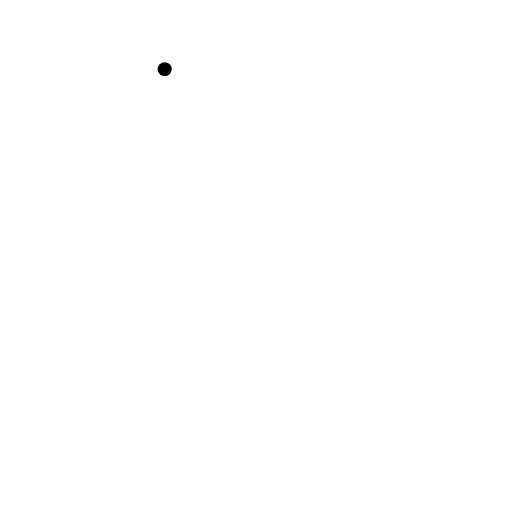
t = 0.00 s
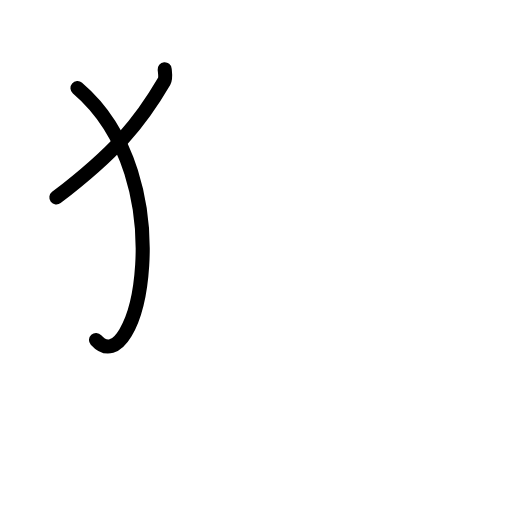
t = 1.75 s
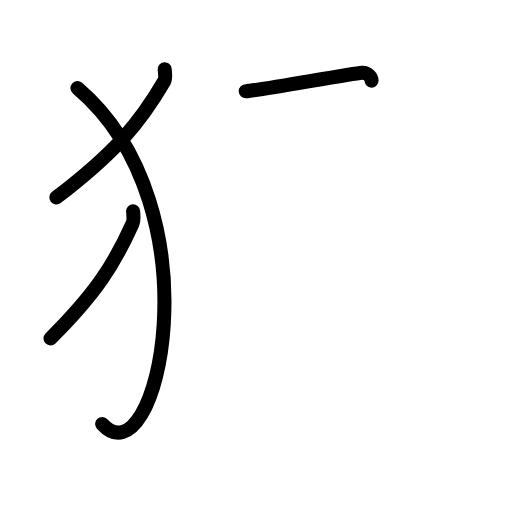
t = 3.58 s
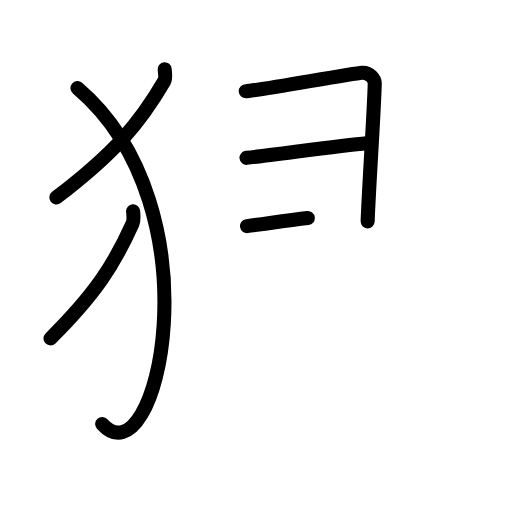
t = 5.50 s
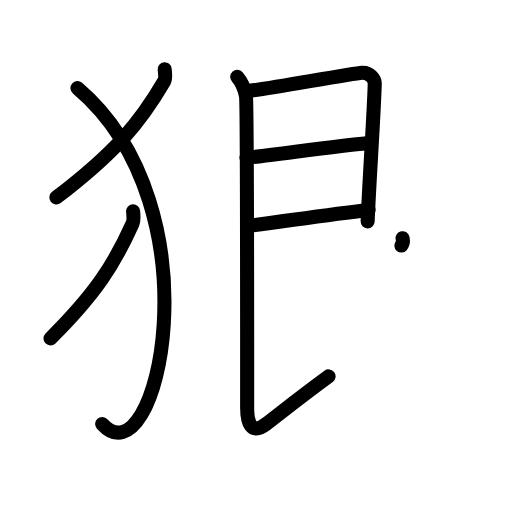
t = 7.25 s
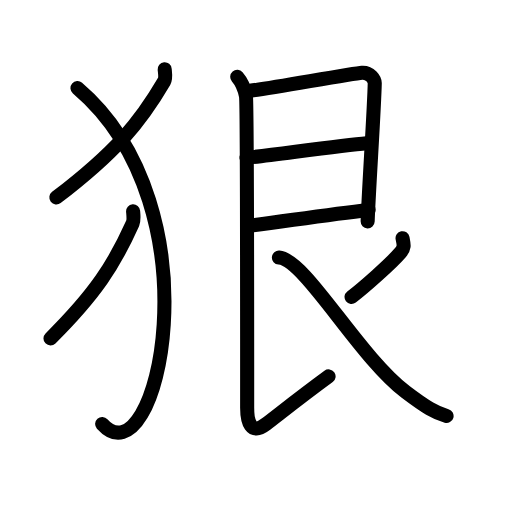
t = 9.00 s

The animated SVG that drew these frames (rendered in a browser with its animation timeline set to each time). Animation: 26 SMIL elements (animate=26); one cycle of 9.00 s.

<?xml version="1.0" encoding="UTF-8"?>
<!--
AniKanjiVG is licensed by CC-BY-SA Paul C. Sommerhoff (https://bitbucket.org/sommerhoff/anikanjivg).
AniKanjiVG uses KanjiVG which is licensed by CC-BY-SA Ulrich Apel (http://kanjivg.tagaini.net).
See also http://creativecommons.org/licenses/by-sa/3.0/
-->
<svg xmlns:kvg='http://kanjivg.tagaini.net' xmlns='http://www.w3.org/2000/svg' width='109' height='109' viewBox='0 0 109 109' style='fill:none;stroke:#000000;stroke-width:3;stroke-linecap:round;stroke-linejoin:round;' id="kvg:kanji_072e0"><g id="kvg:072e0" kvg:element="狠"><g id="kvg:072e0-g1" kvg:element="⺨" kvg:variant="true" kvg:original="犬" kvg:position="left" kvg:radical="tradit"><path id="kvg:072e0-s1" kvg:type="㇒" d="M35.06,14.75c0.06,0.64,0.28,1.89-0.12,2.58C29.77,26.19,24.53,32.46,12,42.04"><animate attributeName="d" begin="0.0s" dur="0.5s" from="M35.06,14.75C35.06,14.75,35.06,14.75,35.06,14.75" to="M35.06,14.75c0.06,0.64,0.28,1.89-0.12,2.58" />
<animate attributeName="d" begin="0.5s" dur="0.5s" from="M35.06,14.75c0.06,0.64,0.28,1.89-0.12,2.58c0,0,0,0,0,0,0" to="M35.06,14.75c0.06,0.64,0.28,1.89-0.12,2.58C29.77,26.19,24.53,32.46,12,42.04" />
</path>
<path id="kvg:072e0-s2" kvg:type="㇕va" d="M16.5,18.75c30.25,25.75,16.96,84.53,5.25,71.5"><animate attributeName="d" begin="1.0s" dur="1.0s" from="M16.5,18.75C16.5,18.75,16.5,18.75,16.5,18.75" to="M16.5,18.75c30.25,25.75,16.96,84.53,5.25,71.5" />
<animate attributeName="d" begin="0s" dur="1.0s" from="M-100,-100" to="M-100,-100" />
</path>
<path id="kvg:072e0-s3" kvg:type="㇒" d="M28.34,45c0.05,0.64,0.21,1.87-0.1,2.56c-3.94,8.78-7.93,14.99-17.49,24.48"><animate attributeName="d" begin="2.0s" dur="0.5s" from="M28.34,45C28.34,45,28.34,45,28.34,45" to="M28.34,45c0.05,0.64,0.21,1.87-0.1,2.56" />
<animate attributeName="d" begin="2.5s" dur="0.5s" from="M28.34,45c0.05,0.64,0.21,1.87-0.1,2.56c0,0,0,0,0,0,0" to="M28.34,45c0.05,0.64,0.21,1.87-0.1,2.56c-3.94,8.78-7.93,14.99-17.49,24.48" />
<animate attributeName="d" begin="0s" dur="2.0s" from="M-100,-100" to="M-100,-100" />
</path>
</g>
<g id="kvg:072e0-g2" kvg:element="艮" kvg:position="right"><path id="kvg:072e0-s4" kvg:type="㇕" d="M52.32,19.44c2.3-0.13,22.64-3.8,24.73-3.96c1.74-0.13,2.75,1.45,2.73,2.25c-0.12,5.64-1.29,22.76-1.51,29.39"><animate attributeName="d" begin="3.0s" dur="0.3333333333333333s" from="M52.32,19.44C52.32,19.44,52.32,19.44,52.32,19.44" to="M52.32,19.44c2.3-0.13,22.64-3.8,24.73-3.96" />
<animate attributeName="d" begin="3.3333333333333335s" dur="0.3333333333333333s" from="M52.32,19.44c2.3-0.13,22.64-3.8,24.73-3.96c0,0,0,0,0,0,0" to="M52.32,19.44c2.3-0.13,22.64-3.8,24.73-3.96c1.74-0.13,2.75,1.45,2.73,2.25" />
<animate attributeName="d" begin="3.6666666666666665s" dur="0.3333333333333333s" from="M52.32,19.44c2.3-0.13,22.64-3.8,24.73-3.96c1.74-0.13,2.75,1.45,2.73,2.25c0,0,0,0,0,0,0" to="M52.32,19.44c2.3-0.13,22.64-3.8,24.73-3.96c1.74-0.13,2.75,1.45,2.73,2.25c-0.12,5.64-1.29,22.76-1.51,29.39" />
<animate attributeName="d" begin="0s" dur="3.0s" from="M-100,-100" to="M-100,-100" />
</path>
<path id="kvg:072e0-s5" kvg:type="㇐a" d="M52.48,33.6c5.77-0.63,20.04-2.61,25.59-3.11"><animate attributeName="d" begin="4.0s" dur="1.0s" from="M52.48,33.6C52.48,33.6,52.48,33.6,52.48,33.6" to="M52.48,33.6c5.77-0.63,20.04-2.61,25.59-3.11" />
<animate attributeName="d" begin="0s" dur="4.0s" from="M-100,-100" to="M-100,-100" />
</path>
<path id="kvg:072e0-s6" kvg:type="㇐a" d="M52.59,48.14c7.91-1.01,17.29-2.47,25.88-3.44"><animate attributeName="d" begin="5.0s" dur="1.0s" from="M52.59,48.14C52.59,48.14,52.59,48.14,52.59,48.14" to="M52.59,48.14c7.91-1.01,17.29-2.47,25.88-3.44" />
<animate attributeName="d" begin="0s" dur="5.0s" from="M-100,-100" to="M-100,-100" />
</path>
<path id="kvg:072e0-s7" kvg:type="㇙" d="M50.51,16.36c0.99,1.14,1.59,2.78,1.85,4.02c0.26,1.24,0.26,62.12,0.26,66.49c0,2.79,0.72,5.93,3.99,3.43c3.64-2.8,7.39-5.8,13.34-10.17"><animate attributeName="d" begin="6.0s" dur="0.25s" from="M50.51,16.36C50.51,16.36,50.51,16.36,50.51,16.36" to="M50.51,16.36c0.99,1.14,1.59,2.78,1.85,4.02" />
<animate attributeName="d" begin="6.25s" dur="0.25s" from="M50.51,16.36c0.99,1.14,1.59,2.78,1.85,4.02c0,0,0,0,0,0,0" to="M50.51,16.36c0.99,1.14,1.59,2.78,1.85,4.02c0.26,1.24,0.26,62.12,0.26,66.49" />
<animate attributeName="d" begin="6.5s" dur="0.25s" from="M50.51,16.36c0.99,1.14,1.59,2.78,1.85,4.02c0.26,1.24,0.26,62.12,0.26,66.49c0,0,0,0,0,0,0" to="M50.51,16.36c0.99,1.14,1.59,2.78,1.85,4.02c0.26,1.24,0.26,62.12,0.26,66.49c0,2.79,0.72,5.93,3.99,3.43" />
<animate attributeName="d" begin="6.75s" dur="0.25s" from="M50.51,16.36c0.99,1.14,1.59,2.78,1.85,4.02c0.26,1.24,0.26,62.12,0.26,66.49c0,2.79,0.72,5.93,3.99,3.43c0,0,0,0,0,0,0" to="M50.51,16.36c0.99,1.14,1.59,2.78,1.85,4.02c0.26,1.24,0.26,62.12,0.26,66.49c0,2.79,0.72,5.93,3.99,3.43c3.64-2.8,7.39-5.8,13.34-10.17" />
<animate attributeName="d" begin="0s" dur="6.0s" from="M-100,-100" to="M-100,-100" />
</path>
<path id="kvg:072e0-s8" kvg:type="㇒" d="M85.7,50.71c0.29,1.43,0.48,1.99-0.51,3.14c-1.92,2.23-7.72,7.38-10.35,9.38"><animate attributeName="d" begin="7.0s" dur="0.5s" from="M85.7,50.71C85.7,50.71,85.7,50.71,85.7,50.71" to="M85.7,50.71c0.29,1.43,0.48,1.99-0.51,3.14" />
<animate attributeName="d" begin="7.5s" dur="0.5s" from="M85.7,50.71c0.29,1.43,0.48,1.99-0.51,3.14c0,0,0,0,0,0,0" to="M85.7,50.71c0.29,1.43,0.48,1.99-0.51,3.14c-1.92,2.23-7.72,7.38-10.35,9.38" />
<animate attributeName="d" begin="0s" dur="7.0s" from="M-100,-100" to="M-100,-100" />
</path>
<path id="kvg:072e0-s9" kvg:type="㇏" d="M59.38,54.84C65,55.25,76.25,75.75,86.35,83.43c4.39,3.33,6.38,4.45,8.72,5.12"><animate attributeName="d" begin="8.0s" dur="0.5s" from="M59.38,54.84C59.38,54.84,59.38,54.84,59.38,54.84" to="M59.38,54.84C65,55.25,76.25,75.75,86.35,83.43" />
<animate attributeName="d" begin="8.5s" dur="0.5s" from="M59.38,54.84C65,55.25,76.25,75.75,86.35,83.43c0,0,0,0,0,0,0" to="M59.38,54.84C65,55.25,76.25,75.75,86.35,83.43c4.39,3.33,6.38,4.45,8.72,5.12" />
<animate attributeName="d" begin="0s" dur="8.0s" from="M-100,-100" to="M-100,-100" />
</path>
</g>
</g>
</svg>
